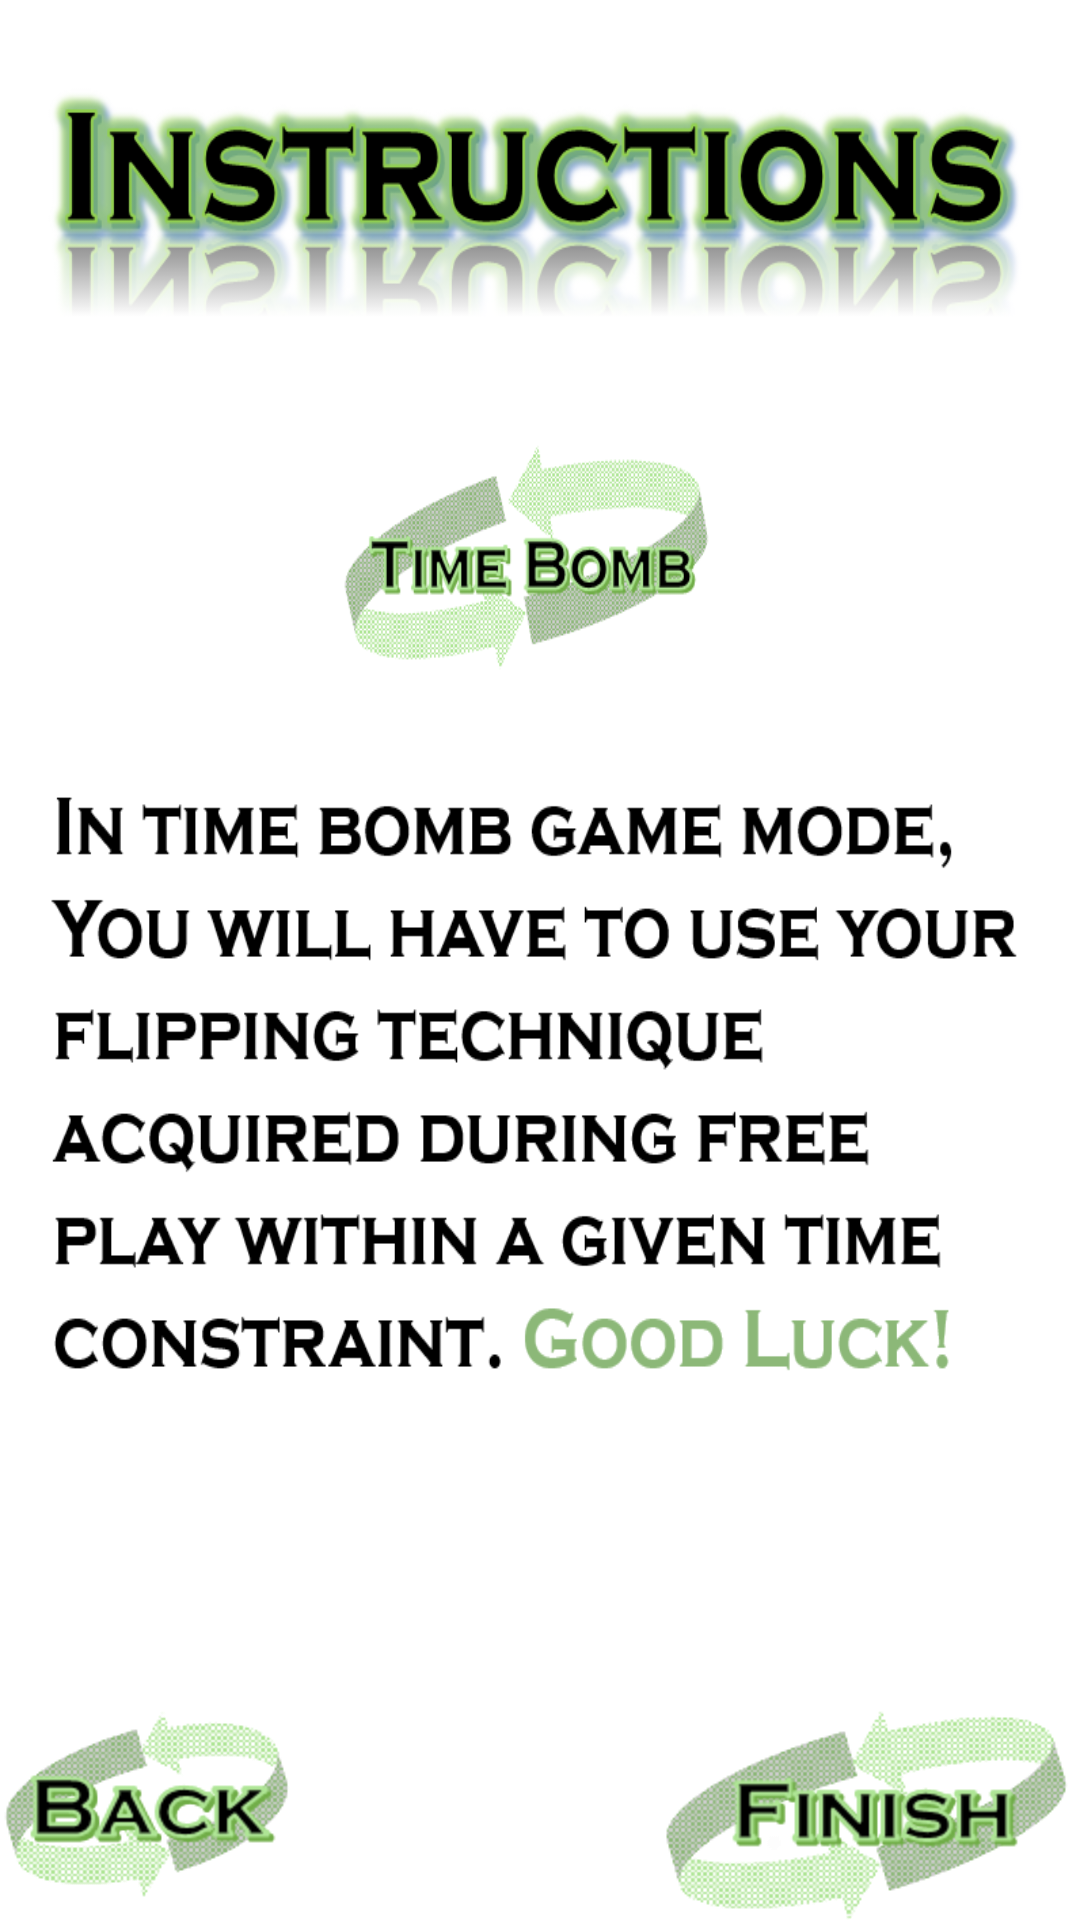

Android layout source for this screen:
<!-- AndroidManifest.xml: application theme AppTheme -->
<!-- res/layout/activity_instructions5.xml -->
<RelativeLayout xmlns:android="http://schemas.android.com/apk/res/android"
    xmlns:tools="http://schemas.android.com/tools"
    android:layout_width="match_parent"
    android:layout_height="match_parent"
    android:background="@drawable/instructionslast"
    android:paddingBottom="@dimen/activity_vertical_margin"
    android:paddingLeft="@dimen/activity_horizontal_margin"
    android:paddingRight="@dimen/activity_horizontal_margin"
    android:paddingTop="@dimen/activity_vertical_margin"
    tools:context=".Instructions" >

    <ImageButton
        android:id="@+id/imageButton1"
        android:layout_width="wrap_content"
        android:layout_height="wrap_content"
        android:layout_alignParentBottom="true"
        android:layout_alignParentRight="true"
        android:background="@drawable/finish"
        android:onClick="finish"
        android:src="@drawable/finish" />

    <ImageButton
        android:id="@+id/backButton04"
        style="@drawable/backbutton"
        android:layout_width="wrap_content"
        android:layout_height="wrap_content"
        android:layout_alignParentLeft="true"
        android:layout_alignTop="@+id/imageButton1"
        android:background="@drawable/backbutton"
        android:onClick="fifthBack"
        android:src="@drawable/backbutton" />
</RelativeLayout>
<!-- resources referenced by this layout -->
<resources>
  <!-- drawable backbutton: png bitmap (drawable-hdpi, 8441 bytes) -->
  <!-- drawable finish: png bitmap (drawable-hdpi, 10618 bytes) -->
  <!-- drawable instructionslast: png bitmap (drawable-hdpi, 158440 bytes) -->
  <style name="AppTheme" parent="AppBaseTheme">
          
      </style>
  <style name="AppBaseTheme" parent="android:Theme.Light">
          
      </style>
</resources>
